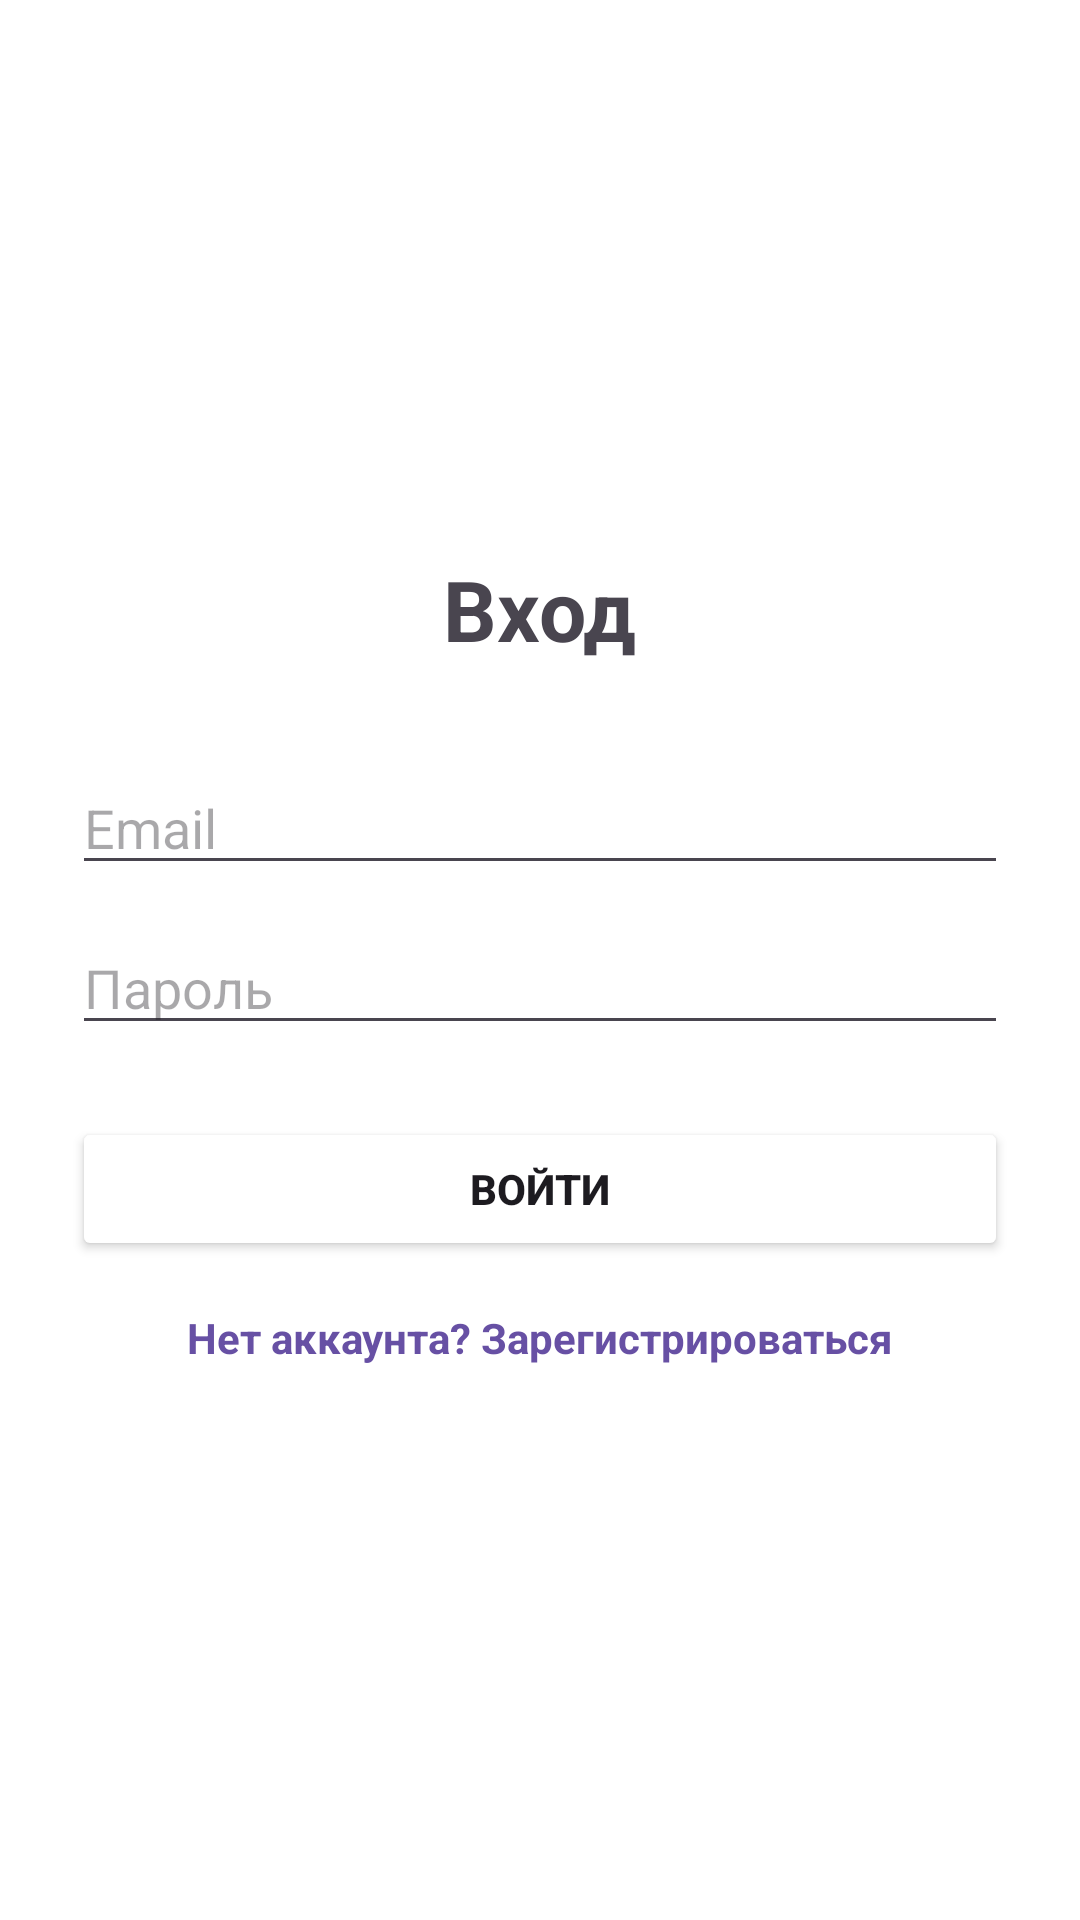

Layout XML and referenced resources for this Android screen:
<!-- AndroidManifest.xml: activity theme Theme.TeperTochno -->
<!-- res/layout/activity_login.xml -->
<?xml version="1.0" encoding="utf-8"?>
<LinearLayout xmlns:android="http://schemas.android.com/apk/res/android"
    android:layout_width="match_parent"
    android:layout_height="match_parent"
    android:orientation="vertical"
    android:padding="24dp"
    android:gravity="center_vertical"
    android:background="@color/white">

    <TextView
        android:layout_width="wrap_content"
        android:layout_height="wrap_content"
        android:text="Вход"
        android:textSize="28sp"
        android:textStyle="bold"
        android:layout_gravity="center_horizontal"
        android:layout_marginBottom="32dp" />

    <EditText
        android:id="@+id/etLoginEmail"
        android:layout_width="match_parent"
        android:layout_height="wrap_content"
        android:hint="Email"
        android:inputType="textEmailAddress"
        android:layout_marginBottom="12dp" />

    <EditText
        android:id="@+id/etLoginPass"
        android:layout_width="match_parent"
        android:layout_height="wrap_content"
        android:hint="Пароль"
        android:inputType="textPassword"
        android:layout_marginBottom="24dp" />

    <Button
        android:id="@+id/btnLogin"
        android:layout_width="match_parent"
        android:layout_height="wrap_content"
        android:text="Войти"
        android:textStyle="bold"
        android:backgroundTint="@color/purple"
        android:padding="12dp" />

    <TextView
        android:id="@+id/tvToRegister"
        android:layout_width="wrap_content"
        android:layout_height="wrap_content"
        android:text="Нет аккаунта? Зарегистрироваться"
        android:textStyle="bold"
        android:backgroundTint="@color/purple"
        android:layout_marginTop="16dp"
        android:layout_gravity="center_horizontal"
        android:textColor="?attr/colorPrimary" />

</LinearLayout>
<!-- resources referenced by this layout -->
<resources>
  <style name="Theme.TeperTochno" parent="Base.Theme.TeperTochno" />
  <style name="Base.Theme.TeperTochno" parent="Theme.Material3.DayNight.NoActionBar">
          
          
      </style>
  <!-- not gathered from this repository: default colours our renderer supplied (Android Studio template values) -->
  <color name="white">#FFFFFFFF</color>
</resources>
